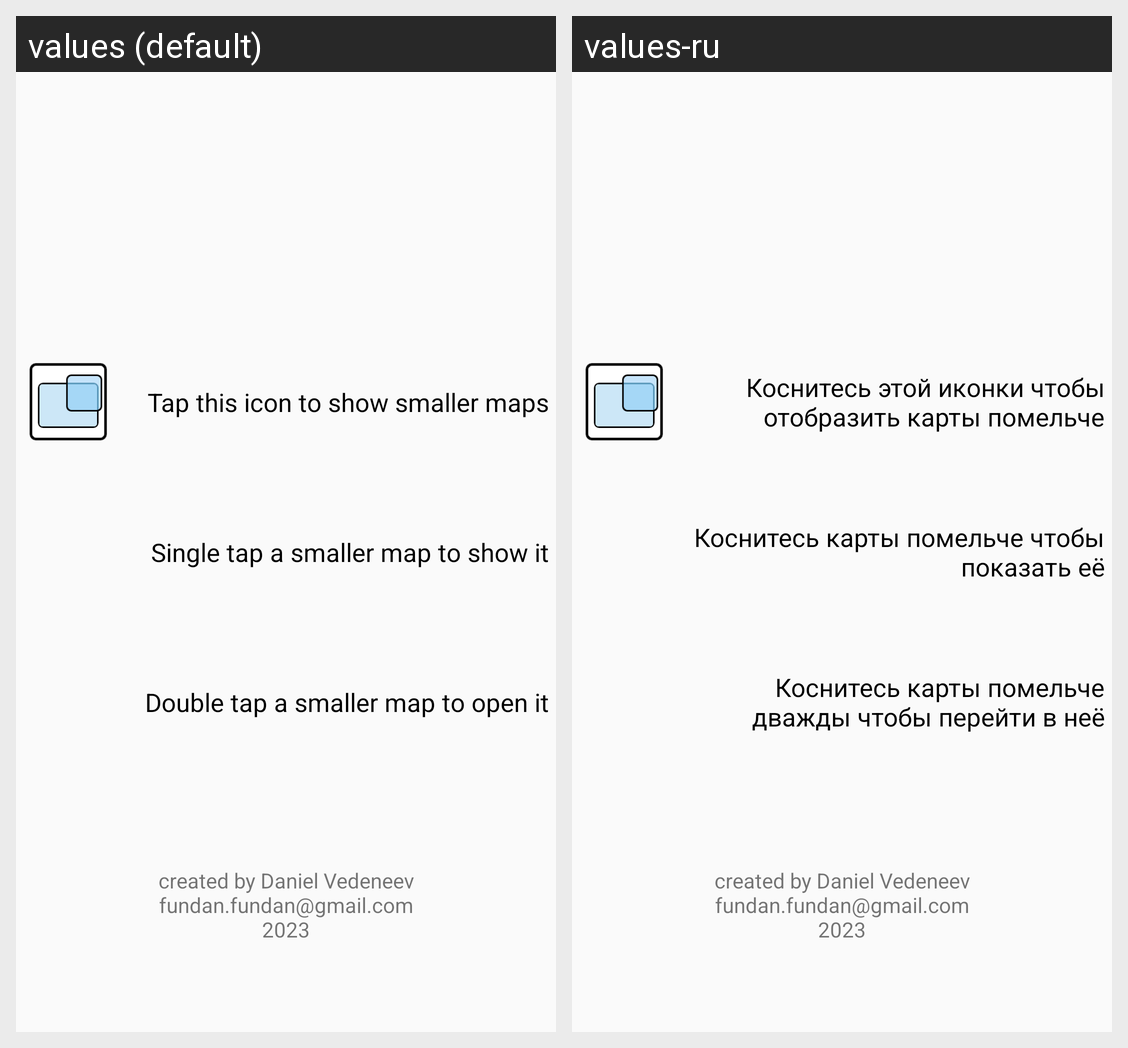

This grid shows one Android layout under two languages. Give, for every string resource on the screen, its name, the default text and each shown locale's text.
Android screen res/layout/fragment_about.xml rendered under 2 locales, left to right: values (default), values-ru. Device: Nexus 5 (rendered at 1080×1920; each locale shown at half size, 540×960, under a caption strip naming it); theme Theme.TolkienMaps.
Strings drawn on this screen, with the default value and each locale's value (text and hints the layout hard-codes, and strings that could not be matched under every locale, appear in the picture but are not listed):

instruction_show_smaller_maps
  values: Tap this icon to show smaller maps
  values-ru: Коснитесь этой иконки чтобы отобразить карты помельче

instruction_show_smaller_map
  values: Single tap a smaller map to show it
  values-ru: Коснитесь карты помельче чтобы показать её

instruction_open_smaller_map
  values: Double tap a smaller map to open it
  values-ru: Коснитесь карты помельче дважды чтобы перейти в неё

about_info
  values: created by Daniel Vedeneev
      fundan.fundan@gmail.com
      2023
  values-ru: created by Daniel Vedeneev
      fundan.fundan@gmail.com
      2023
